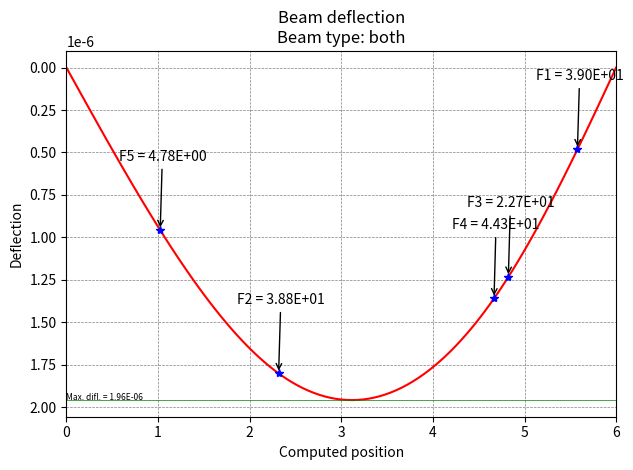

This chart was generated by the following Python code:
import numpy as np
import matplotlib.pyplot as plt

def beamDeflection(pos, beamLen, loadPos, loadForce, beamSup):  
    deflection = np.zeros(np.size(pos))
    EI = 1.2e9      # mention this
    
    for idx, id in enumerate(pos):      # mention id name ... not good, it is not descriptive
        if beamSup == "both":
            if id < loadPos:
                k=(loadForce*(beamLen-loadPos)*id)/(EI*beamLen)
                j=(beamLen**2-id**2-(beamLen-loadPos)**2)       # no need for extra parentecies
            
            if id >= loadPos:
                k=(loadForce*loadPos*(beamLen-id))/(EI*beamLen)
                j=(beamLen**2-(beamLen-id)**2-loadPos**2)
        
        if beamSup == "cantilever":
            if id < loadPos:
                k=(loadForce*id**2)/EI
                j=3*loadPos-id
                
            if id >= loadPos:
                k=(loadForce*loadPos**2)/EI
                j=3*id-loadPos
        
        deflection[idx]=k*j
    
    return deflection

def beamSuperposition(pos, beamLen, loadPos, loadForce, beamSup):
    deflection = np.zeros(np.size(pos))

    for idx, id in enumerate(loadPos):    # the same here
        deflection += beamDeflection(pos,beamLen,id,loadForce[idx],beamSup)

    return deflection

def beamPlot(beamLen, loadPos, loadForce, beamSup):
    x = np.arange(0., beamLen + beamLen/100, beamLen/100)
    y1 = beamSuperposition(x, beamLen, loadPos, loadForce, beamSup)
    y2 = beamSuperposition(loadPos, beamLen, loadPos, loadForce, beamSup)
    
    plt.plot(x, y1, 'r-', loadPos, y2, 'b*',)
    plt.gca().invert_yaxis()
    plt.title("Beam deflection\nBeam type: {:s}".format(beamSup))
    plt.xlabel("Computed position")
    plt.ylabel("Deflection")
    plt.xlim([0, beamLen])
    plt.ticklabel_format(style='sci', axis='y', scilimits=(0,0))
    plt.tight_layout()
    plt.grid(color='grey', linestyle='--', linewidth=0.5)
    
    #pointing forces
    for i in range(np.size(loadPos)):
        plt.annotate("F{:d} = {:.2E}".format(i+1,loadForce[i]), xy=(loadPos[i], y2[i]),  xycoords='data',
                xytext=(-30, 50), textcoords='offset points', arrowprops=dict(arrowstyle="->"))
    
    #max diflection
    plt.axhline(y=np.max(y1),linewidth=0.5, color='g')
    plt.text(0,np.max(y1), 'Max. difl. = {:.2E}'.format(np.max(y1)), fontsize=6)
    
    plt.show()
    
if __name__ == '__main__':
    bl = 6
    lp = np.random.uniform(low=0, high=bl, size=(5,))
    lf = np.random.uniform(low=0, high=50, size=(5,))
    bs = 'both'#'cantilever'#
    beamPlot(bl, lp, lf, bs)